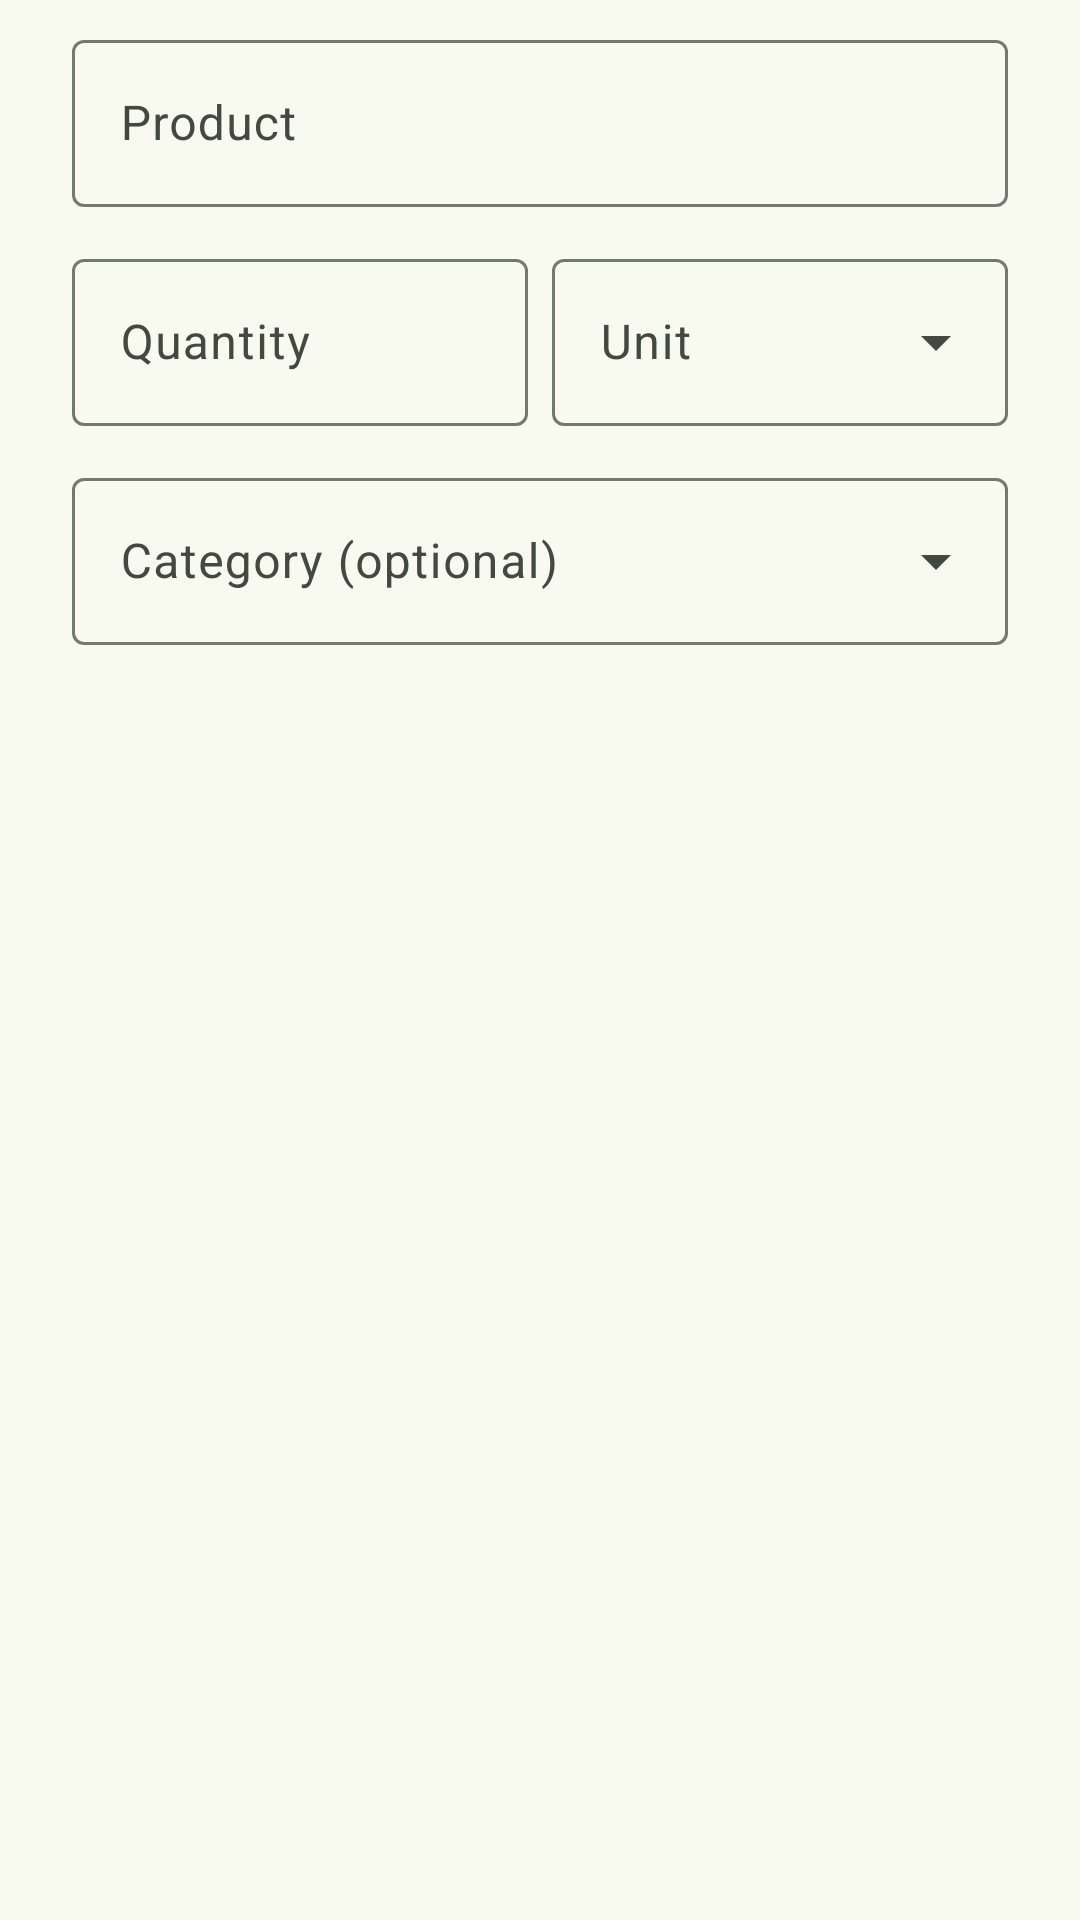

Produce the Android XML layout that renders to this screen, including the resource entries it uses.
<!-- AndroidManifest.xml: application theme Theme.ProjectInz -->
<!-- res/layout/dialog_shopping_item.xml -->
<?xml version="1.0" encoding="utf-8"?>
<ScrollView xmlns:android="http://schemas.android.com/apk/res/android"
    android:layout_width="match_parent"
    android:layout_height="wrap_content">

    <LinearLayout
        android:layout_width="match_parent"
        android:layout_height="wrap_content"
        android:orientation="vertical"
        android:paddingHorizontal="24dp"
        android:paddingTop="8dp">

        <com.google.android.material.textfield.TextInputLayout
            android:id="@+id/layoutName"
            style="@style/Widget.Material3.TextInputLayout.OutlinedBox"
            android:layout_width="match_parent"
            android:layout_height="wrap_content"
            android:hint="@string/hint_product_name">

            <com.google.android.material.textfield.TextInputEditText
                android:id="@+id/editName"
                android:layout_width="match_parent"
                android:layout_height="wrap_content"
                android:inputType="textCapSentences" />
        </com.google.android.material.textfield.TextInputLayout>

        <LinearLayout
            android:layout_width="match_parent"
            android:layout_height="wrap_content"
            android:layout_marginTop="12dp"
            android:baselineAligned="false"
            android:orientation="horizontal">

            <com.google.android.material.textfield.TextInputLayout
                android:id="@+id/layoutQuantity"
                style="@style/Widget.Material3.TextInputLayout.OutlinedBox"
                android:layout_width="0dp"
                android:layout_height="wrap_content"
                android:layout_marginEnd="8dp"
                android:layout_weight="1"
                android:hint="@string/hint_quantity">

                <com.google.android.material.textfield.TextInputEditText
                    android:id="@+id/editQuantity"
                    android:layout_width="match_parent"
                    android:layout_height="wrap_content"
                    android:digits="0123456789.,"
                    android:inputType="numberDecimal" />
            </com.google.android.material.textfield.TextInputLayout>

            <com.google.android.material.textfield.TextInputLayout
                android:id="@+id/layoutUnit"
                style="@style/Widget.Material3.TextInputLayout.OutlinedBox.ExposedDropdownMenu"
                android:layout_width="0dp"
                android:layout_height="wrap_content"
                android:layout_weight="1"
                android:hint="@string/label_unit">

                <com.google.android.material.textfield.MaterialAutoCompleteTextView
                    android:id="@+id/dropdownUnit"
                    android:layout_width="match_parent"
                    android:layout_height="wrap_content"
                    android:inputType="none" />
            </com.google.android.material.textfield.TextInputLayout>
        </LinearLayout>

        <com.google.android.material.textfield.TextInputLayout
            android:id="@+id/layoutCategory"
            style="@style/Widget.Material3.TextInputLayout.OutlinedBox.ExposedDropdownMenu"
            android:layout_width="match_parent"
            android:layout_height="wrap_content"
            android:layout_marginTop="12dp"
            android:hint="@string/hint_category">

            <com.google.android.material.textfield.MaterialAutoCompleteTextView
                android:id="@+id/editCategory"
                android:layout_width="match_parent"
                android:layout_height="wrap_content"
                android:completionThreshold="1"
                android:inputType="textCapSentences" />
        </com.google.android.material.textfield.TextInputLayout>

        <TextView
            android:id="@+id/textGeneratedHint"
            android:layout_width="match_parent"
            android:layout_height="wrap_content"
            android:layout_marginTop="8dp"
            android:text="@string/shopping_generated_edit_hint"
            android:textAppearance="?attr/textAppearanceBodySmall"
            android:visibility="gone" />
    </LinearLayout>
</ScrollView>
<!-- resources referenced by this layout -->
<resources>
  <string name="hint_category">Category (optional)</string>
  <string name="hint_product_name">Product</string>
  <string name="hint_quantity">Quantity</string>
  <string name="label_unit">Unit</string>
  <string name="shopping_generated_edit_hint">This product comes from the meal plan. When the plan changes, it is recalculated and your edits are replaced.</string>
  <style name="Theme.ProjectInz" parent="Base.Theme.ProjectInz" />
  <style name="Base.Theme.ProjectInz" parent="Theme.Material3.DayNight.NoActionBar">
          <item name="colorPrimary">@color/green_primary</item>
          <item name="colorOnPrimary">@color/white</item>
          <item name="colorPrimaryContainer">@color/green_primary_container</item>
          <item name="colorOnPrimaryContainer">@color/green_on_primary_container</item>
          <item name="colorSecondary">@color/orange_secondary</item>
          <item name="colorSecondaryContainer">@color/light_secondary_container</item>
          <item name="colorOnSecondaryContainer">@color/light_on_secondary_container</item>
          <item name="android:colorBackground">@color/light_surface</item>
          <item name="colorSurface">@color/light_surface</item>
          <item name="colorOnSurface">@color/light_on_surface</item>
          <item name="colorSurfaceVariant">@color/light_surface_variant</item>
          <item name="colorOnSurfaceVariant">@color/light_on_surface_variant</item>
          <item name="colorOutline">@color/light_outline</item>
          <item name="colorSurfaceContainerLowest">@color/light_surface_container_lowest</item>
          <item name="colorSurfaceContainerLow">@color/light_surface_container_low</item>
          <item name="colorSurfaceContainer">@color/light_surface_container</item>
          <item name="colorSurfaceContainerHigh">@color/light_surface_container_high</item>
          <item name="colorSurfaceContainerHighest">@color/light_surface_container_highest</item>
      </style>
  <color name="green_primary">#2E7D32</color>
  <color name="white">#FFFFFFFF</color>
  <color name="green_primary_container">#B9F0B8</color>
  <color name="green_on_primary_container">#002204</color>
  <color name="orange_secondary">#E65100</color>
  <color name="light_secondary_container">#D7E8CD</color>
  <color name="light_on_secondary_container">#121F0E</color>
  <color name="light_surface">#F8FAF0</color>
  <color name="light_on_surface">#191D17</color>
  <color name="light_surface_variant">#DEE5D8</color>
  <color name="light_on_surface_variant">#424940</color>
  <color name="light_outline">#72796F</color>
  <color name="light_surface_container_lowest">#FFFFFF</color>
  <color name="light_surface_container_low">#F2F5EA</color>
  <color name="light_surface_container">#ECEFE4</color>
  <color name="light_surface_container_high">#E6E9DF</color>
  <color name="light_surface_container_highest">#E1E4D9</color>
</resources>
